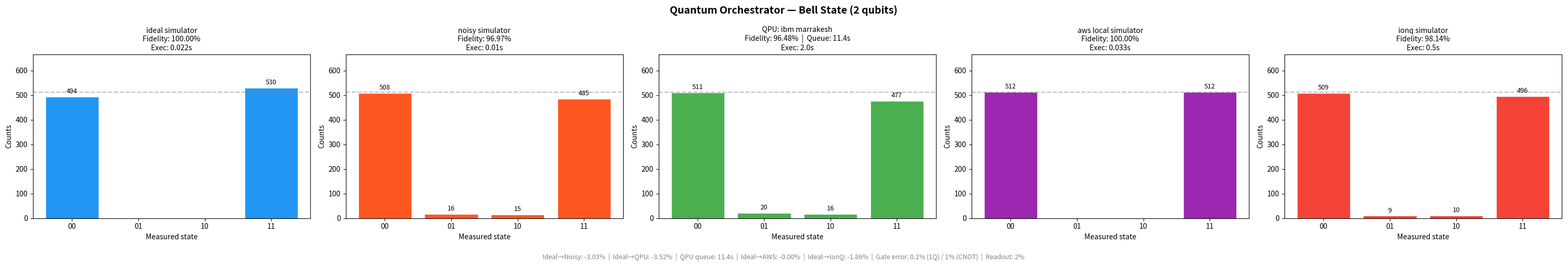

Source code (Python):
import matplotlib.pyplot as plt
import os


def plot_backend_comparison(log1, log2, log3=None, log4=None, log5=None,
                            title="Backend Comparison",
                            filename="results/backend_comparison.png"):
    """
    Generates a bar chart comparing measurement results across backends.
    Supports 2 to 5 backends dynamically.

    Parameters:
      log1      — ideal simulator (required)
      log2      — noisy simulator (required)
      log3      — IBM QPU or fallback (optional)
      log4      — AWS local simulator (optional)
      log5      — IonQ simulator (optional)
      title     — chart subtitle, shown after "Quantum Orchestrator —"
      filename  — output path for the saved PNG
    """
    # Collect only non-None logs
    logs    = [l for l in [log1, log2, log3, log4, log5] if l]
    n_plots = len(logs)

    fig, axes = plt.subplots(1, n_plots, figsize=(6 * n_plots, 5))

    # Handle single-plot edge case
    if n_plots == 1:
        axes = [axes]
    else:
        axes = list(axes)

    fig.suptitle(f"Quantum Orchestrator — {title}", fontsize=14, fontweight='bold')

    # Auto-detect state space from counts across all logs
    # Works for both Bell (2 qubits, 4 states) and GHZ (3 qubits, 8 states)
    all_states = set()
    for log in logs:
        all_states.update(log['counts'].keys())
    states = sorted(all_states)

    # Color palette per backend slot
    # blue — ideal, orange — noisy, green — QPU, purple — AWS, red — IonQ
    palette = [
        '#2196F3',  # blue   — ideal simulator
        '#FF5722',  # orange — noisy simulator
        '#4CAF50',  # green  — IBM QPU
        '#9C27B0',  # purple — AWS
        '#F44336',  # red    — IonQ
    ]

    # Theoretical ideal count per state
    # Bell and GHZ both have 2 ideal states → shots/2 each at default 1024 shots
    shots           = log1.get('shots', 1024)
    ideal_per_state = shots / 2

    for ax, log, color in zip(axes, logs, palette):
        values = [log['counts'].get(s, 0) for s in states]
        bars   = ax.bar(states, values, color=color, edgecolor='white', linewidth=0.5)

        # Title: backend name + fidelity + queue time if relevant + exec time
        label     = log['backend'].replace('ibm_qpu_', 'QPU: ').replace('_', ' ')
        qtime     = log.get('queue_time_s', 0)
        title_str = f"{label}\nFidelity: {log['fidelity']*100:.2f}%"
        if qtime > 0:
            title_str += f"  |  Queue: {qtime}s"
        title_str += f"\nExec: {log['execution_time_s']}s"
        ax.set_title(title_str, fontsize=10)

        ax.set_xlabel("Measured state")
        ax.set_ylabel("Counts")
        ax.set_ylim(0, shots * 0.65)  # dynamic headroom above bars

        # Dashed line at theoretical ideal count per state
        ax.axhline(y=ideal_per_state, color='gray', linestyle='--',
                   alpha=0.5, label=f'Theoretical ideal ({int(ideal_per_state)})')

        # Count labels above each bar
        for bar, val in zip(bars, values):
            if val > 0:
                ax.text(bar.get_x() + bar.get_width() / 2,
                        bar.get_height() + shots * 0.008,
                        str(val), ha='center', va='bottom', fontsize=9)
        
        # Rotate x labels if too many states
        if len(states) > 8:
            ax.tick_params(axis='x', rotation=45)
            ax.set_xticklabels(states, fontsize=7, rotation=45, ha='right')

    # Footer: fidelity deltas and noise model parameters
    parts = []

    d_noisy = (log1['fidelity'] - log2['fidelity']) * 100
    parts.append(f"Ideal→Noisy: -{d_noisy:.2f}%")

    if log3:
        d_qpu  = (log1['fidelity'] - log3['fidelity']) * 100
        q_time = log3.get('queue_time_s', 0)
        parts.append(f"Ideal→QPU: -{d_qpu:.2f}%  |  QPU queue: {q_time}s")

    if log4:
        d_aws = (log1['fidelity'] - log4['fidelity']) * 100
        parts.append(f"Ideal→AWS: -{d_aws:.2f}%")

    if log5:
        d_ionq = (log1['fidelity'] - log5['fidelity']) * 100
        parts.append(f"Ideal→IonQ: -{d_ionq:.2f}%")

    parts.append("Gate error: 0.1% (1Q) / 1% (CNOT)  |  Readout: 2%")

    fig.text(0.5, 0.01, "  |  ".join(parts), ha='center', fontsize=9, color='gray')

    plt.tight_layout(rect=[0, 0.05, 1, 1])

    # Ensure output directory exists before saving
    os.makedirs(os.path.dirname(filename) if os.path.dirname(filename) else ".", exist_ok=True)
    plt.savefig(filename, dpi=150, bbox_inches='tight')
    print(f"[GRAPH] Saved to {filename}")
    plt.show()


if __name__ == "__main__":
    # Sample data — Bell state, replace with actual run results
    log_ideal = {
        "backend": "ideal_simulator", "shots": 1024,
        "counts": {"00": 494, "11": 530},
        "fidelity": 1.0, "queue_time_s": 0, "execution_time_s": 0.022
    }
    log_noisy = {
        "backend": "noisy_simulator", "shots": 1024,
        "counts": {"00": 508, "11": 485, "01": 16, "10": 15},
        "fidelity": 0.9697, "queue_time_s": 0, "execution_time_s": 0.010
    }
    log_qpu = {
        "backend": "ibm_qpu_ibm_marrakesh", "shots": 1024,
        "counts": {"00": 511, "11": 477, "01": 20, "10": 16},
        "fidelity": 0.9648, "queue_time_s": 11.4, "execution_time_s": 2.0
    }
    log_aws = {
        "backend": "aws_local_simulator", "shots": 1024,
        "counts": {"00": 512, "11": 512},
        "fidelity": 1.0, "queue_time_s": 0, "execution_time_s": 0.033
    }
    log_ionq = {
        "backend": "ionq_simulator", "shots": 1024,
        "counts": {"00": 509, "11": 496, "01": 9, "10": 10},
        "fidelity": 0.9814, "queue_time_s": 0, "execution_time_s": 0.5
    }

    plot_backend_comparison(log_ideal, log_noisy, log_qpu, log_aws, log_ionq,
                            title="Bell State (2 qubits)",
                            filename="results/bell_comparison.png")
